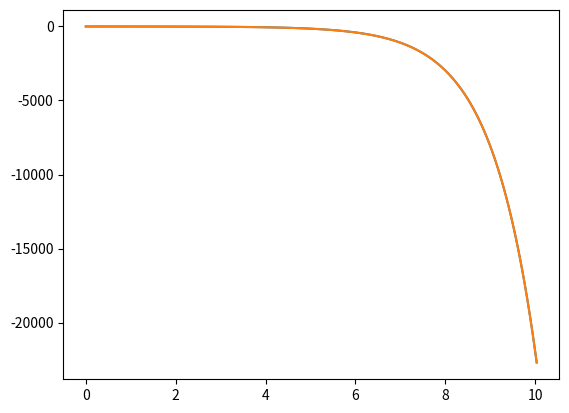

Source code (Python):
import numpy as np
from matplotlib import pyplot as plt
from numpy import sqrt, square, cos

phi = 0
k = 1
m = 1
w = sqrt(k / m)
A = 1


def spring(xv, t):
    return np.asarray(xv[1], cos(xv[0] + t))


def rk4_step(f, xv, t, h):
    k1 = h * f(xv, t)
    k2 = h * f(xv + k1 / 2, t + h / 2)
    k3 = h * f(xv + k2 / 2, t + h / 2)
    k4 = h * f(xv + k3, t + h)
    return xv + k1 / 6 + k2 / 3 + k3 / 3 + k4 / 6


def get_adaptive_step(f, xv, t, h, tol):
    step1 = rk4_step(f, xv, t, h)
    x1 = rk4_step(f, step1, t, h)
    x2 = rk4_step(f, xv, t, 2 * h)
    diff = sqrt(square(x1[0] - x2[0]) + square(x1[1] - x2[1]))
    if diff < tol:
        return 2 * h
    else:
        rho = 30 * h * tol / diff
        if rho < 1:
            return h * pow(rho, 0.25)
        else:
            return h


def ark4_spring(f, x0, v_x0, t_final, h, tol):
    t = 0
    vals = [np.asarray([x0, v_x0])]
    times = [0]
    rk4_step(f, vals[0], t, h)
    while t < t_final:
        h = get_adaptive_step(f, vals[-1], t, h, tol)
        t += h
        times.append(t)
        vals.append(rk4_step(f, vals[-1], t, h))
    return vals, times


points, times = ark4_spring(spring, 1, -1, 10, .1, 1e-3)
plt.plot(times, points)
plt.show()
